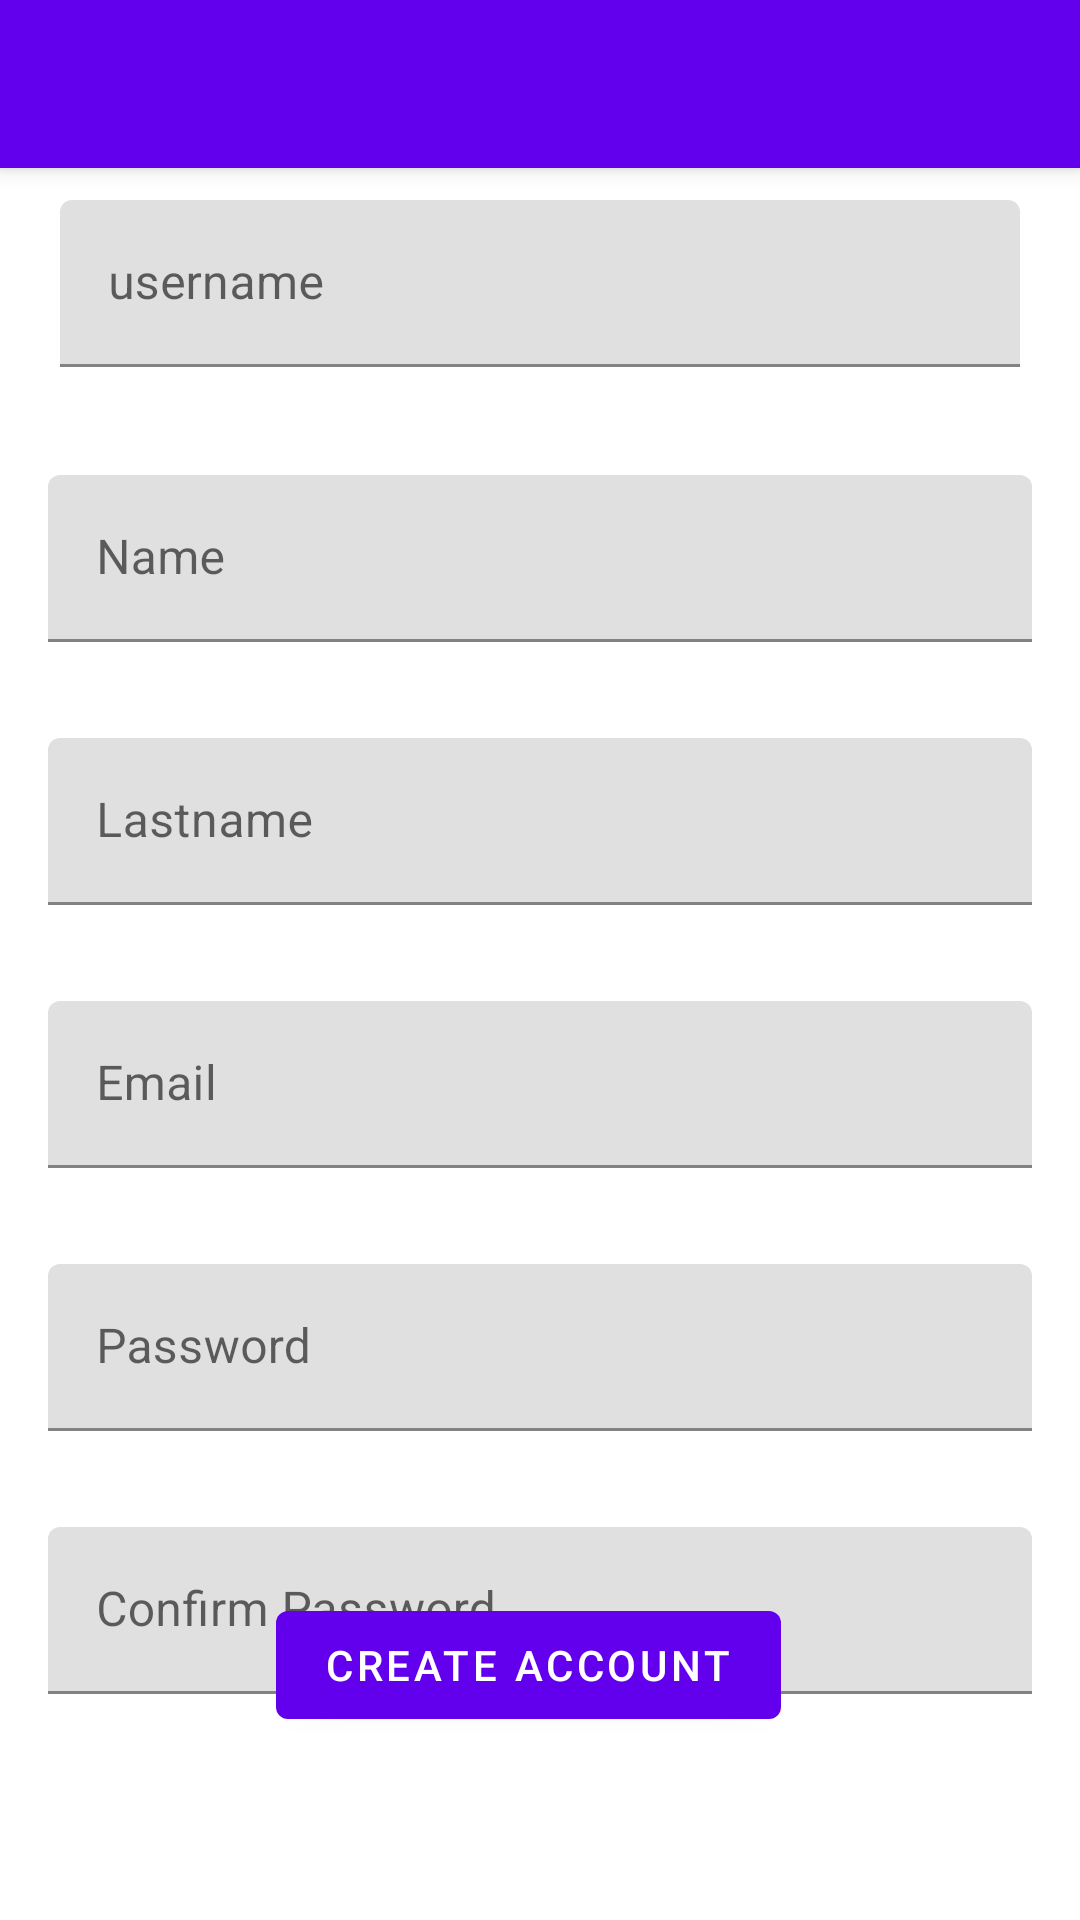

Layout XML and referenced resources for this Android screen:
<!-- AndroidManifest.xml: application theme AppTheme -->
<!-- res/layout/activity_incription.xml -->
<?xml version="1.0" encoding="utf-8"?>
<androidx.coordinatorlayout.widget.CoordinatorLayout xmlns:android="http://schemas.android.com/apk/res/android"
    xmlns:app="http://schemas.android.com/apk/res-auto"
    xmlns:tools="http://schemas.android.com/tools"
    android:layout_width="match_parent"
    android:layout_height="match_parent"
    tools:context=".Inscription">

    <com.google.android.material.appbar.AppBarLayout
        android:layout_width="match_parent"
        android:layout_height="wrap_content"
        android:theme="@style/AppTheme.AppBarOverlay">

        <androidx.appcompat.widget.Toolbar
            android:id="@+id/toolbar"
            android:layout_width="match_parent"
            android:layout_height="?attr/actionBarSize"
            android:background="?attr/colorPrimary"
            app:popupTheme="@style/AppTheme.PopupOverlay" />

    </com.google.android.material.appbar.AppBarLayout>

    <RelativeLayout
        android:layout_width="match_parent"
        android:layout_height="match_parent"
        tools:context=".activity_incription">

        <TextView
            android:id="@+id/textview"
            android:layout_width="wrap_content"
            android:layout_height="wrap_content"
            android:layout_alignParentTop="true"
            android:layout_centerHorizontal="true"
            android:text="Create Account"
            android:textSize="35dp" />

        <com.google.android.material.textfield.TextInputLayout
            android:id="@+id/username"
            android:layout_width="match_parent"
            android:layout_height="wrap_content"
            android:layout_below="@+id/textview"
            android:layout_margin="20dp"
            android:hint="username">

            <com.google.android.material.textfield.TextInputEditText
                android:layout_width="match_parent"
                android:id="@+id/user"
                android:layout_height="wrap_content"
                android:inputType="text"
                android:maxLines="1" />
        </com.google.android.material.textfield.TextInputLayout>

        <com.google.android.material.textfield.TextInputLayout
            android:id="@+id/Name"
            android:layout_width="match_parent"
            android:layout_height="wrap_content"
            android:layout_below="@+id/username"
            android:layout_margin="16dp"
            android:hint="Name">

            <com.google.android.material.textfield.TextInputEditText
                android:layout_width="match_parent"
                android:id="@+id/namefield"
                android:layout_height="wrap_content"
                android:inputType="text"
                android:maxLines="1" />
        </com.google.android.material.textfield.TextInputLayout>

        <com.google.android.material.textfield.TextInputLayout
            android:id="@+id/Lastname"
            android:layout_width="match_parent"
            android:layout_height="wrap_content"
            android:layout_below="@+id/Name"
            android:layout_margin="16dp"
            android:hint="Lastname">

            <com.google.android.material.textfield.TextInputEditText
                android:layout_width="match_parent"
                android:id="@+id/lastnamefield"
                android:layout_height="wrap_content"
                android:inputType="text"
                android:maxLines="1" />
        </com.google.android.material.textfield.TextInputLayout>

        <com.google.android.material.textfield.TextInputLayout
            android:id="@+id/email"
            android:layout_width="match_parent"
            android:layout_height="wrap_content"
            android:layout_below="@+id/Lastname"
            android:layout_margin="16dp"
            android:hint="Email">

            <com.google.android.material.textfield.TextInputEditText
                android:layout_width="match_parent"
                android:id="@+id/emailfield"
                android:layout_height="wrap_content"
                android:inputType="text"
                android:maxLines="1" />
        </com.google.android.material.textfield.TextInputLayout>

        <com.google.android.material.textfield.TextInputLayout
            android:id="@+id/password"
            android:layout_width="match_parent"
            android:layout_height="wrap_content"
            android:layout_below="@+id/email"
            android:layout_margin="16dp"
            android:hint="Password">

            <com.google.android.material.textfield.TextInputEditText
                android:layout_width="match_parent"
                android:id="@+id/pass"
                android:layout_height="wrap_content"
                android:inputType="textPassword"
                android:maxLines="1" />
        </com.google.android.material.textfield.TextInputLayout>

        <com.google.android.material.textfield.TextInputLayout
            android:id="@+id/passwordconfirm"
            android:layout_width="match_parent"
            android:layout_height="wrap_content"
            android:layout_below="@+id/password"
            android:layout_margin="16dp"
            android:hint="Confirm Password">

            <com.google.android.material.textfield.TextInputEditText
                android:layout_width="match_parent"
                android:id="@+id/passconfirm"
                android:layout_height="wrap_content"
                android:inputType="textPassword"
                android:maxLines="1" />
        </com.google.android.material.textfield.TextInputLayout>
        <Button
            android:id="@+id/button"
            android:layout_width="wrap_content"
            android:layout_height="wrap_content"
            android:layout_alignParentBottom="true"
            android:layout_marginEnd="-201dp"
            android:layout_marginRight="-135dp"
            android:layout_marginBottom="61dp"
            android:layout_toStartOf="@+id/textview"
            android:layout_toLeftOf="@+id/textview"
            android:text="Create Account" />
    </RelativeLayout>


</androidx.coordinatorlayout.widget.CoordinatorLayout>
<!-- resources referenced by this layout -->
<resources>
  <style name="AppTheme.AppBarOverlay" parent="ThemeOverlay.AppCompat.Dark.ActionBar" />
  <style name="AppTheme.PopupOverlay" parent="ThemeOverlay.AppCompat.Light" />
  <style name="AppTheme" parent="Theme.MaterialComponents.Light.NoActionBar">
          
          <item name="colorPrimary">@color/colorPrimary</item>
          <item name="colorPrimaryDark">@color/colorPrimaryDark</item>
          <item name="colorAccent">@color/colorAccent</item>
      </style>
  <!-- not gathered from this repository: default colours our renderer supplied (Android Studio template values) -->
  <color name="colorPrimary">#FF6200EE</color>
  <color name="colorPrimaryDark">#FF3700B3</color>
  <color name="colorAccent">#FF03DAC5</color>
</resources>
